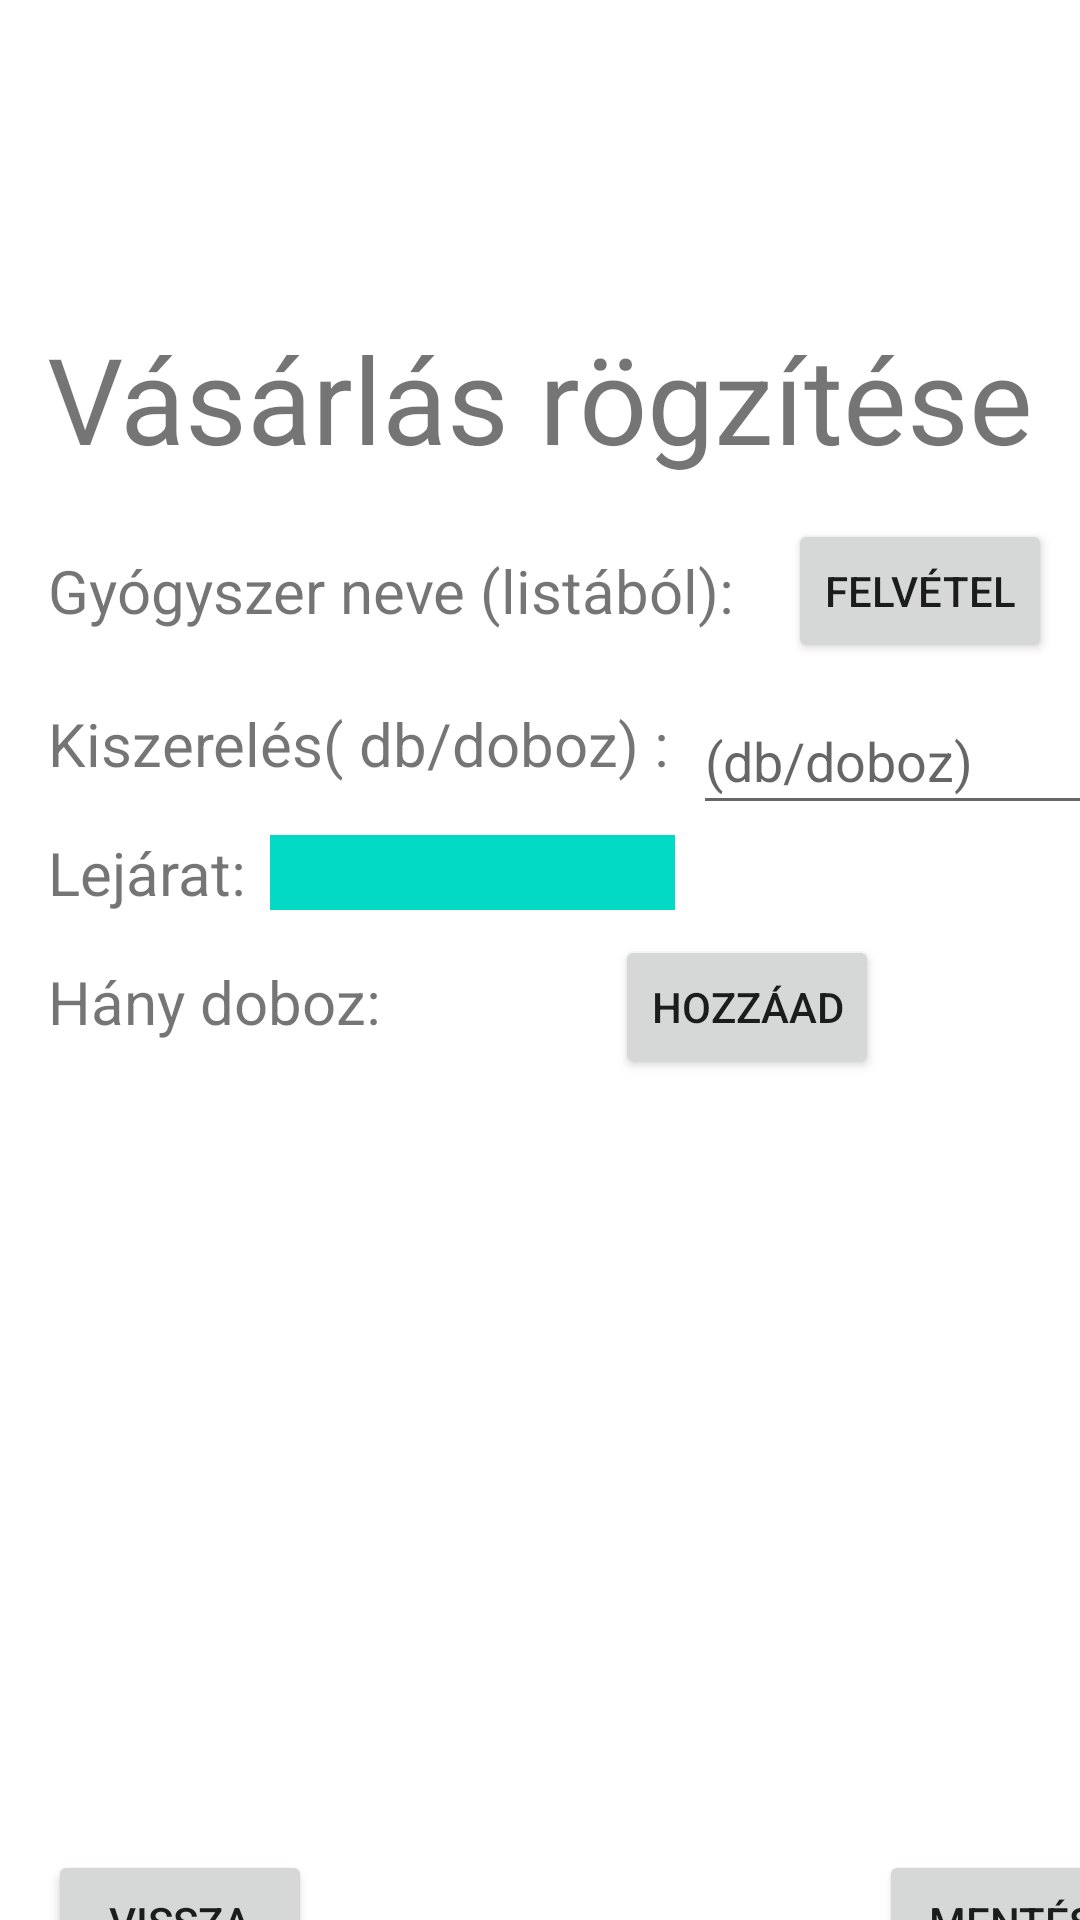

Produce the Android XML layout that renders to this screen, including the resource entries it uses.
<!-- AndroidManifest.xml: application theme Theme.PirulaPolc -->
<!-- res/layout/fragment_vasarlas_rogzitese.xml -->
<?xml version="1.0" encoding="utf-8"?>
<androidx.constraintlayout.widget.ConstraintLayout xmlns:android="http://schemas.android.com/apk/res/android"
    xmlns:app="http://schemas.android.com/apk/res-auto"
    xmlns:tools="http://schemas.android.com/tools"
    android:layout_width="match_parent"
    android:layout_height="match_parent"
    tools:context=".VasarlasRogziteseFragment">

    
    <TextView
        android:id="@+id/vasarlasRogzitese"
        android:layout_width="wrap_content"
        android:layout_height="wrap_content"
        android:layout_marginTop="106dp"
        android:text="Vásárlás rögzítése"
        android:textSize="40sp"
        app:layout_constraintEnd_toEndOf="parent"
        app:layout_constraintStart_toStartOf="parent"
        app:layout_constraintTop_toTopOf="parent" />

    <TextView
        android:id="@+id/gyogyszerNeve"
        android:layout_width="0dp"
        android:layout_height="wrap_content"
        android:layout_marginStart="16dp"
        android:layout_marginTop="24dp"
        android:text="Gyógyszer neve (listából):"
        android:textSize="20sp"
        app:layout_constraintStart_toStartOf="parent"
        app:layout_constraintTop_toBottomOf="@+id/vasarlasRogzitese" />

    <TextView
        android:id="@+id/kiszereles"
        android:layout_width="wrap_content"
        android:layout_height="wrap_content"
        android:layout_marginTop="24dp"
        android:text="Kiszerelés( db/doboz) :"
        android:textSize="20sp"
        app:layout_constraintStart_toStartOf="@+id/gyogyszerNeve"
        app:layout_constraintTop_toBottomOf="@+id/gyogyszerNeve" />

    <TextView
        android:id="@+id/lejarat"
        android:layout_width="wrap_content"
        android:layout_height="wrap_content"
        android:layout_marginTop="16dp"
        android:text="Lejárat:"
        android:textSize="20sp"
        app:layout_constraintStart_toStartOf="@+id/kiszereles"
        app:layout_constraintTop_toBottomOf="@+id/kiszereles" />

    <TextView
        android:id="@+id/dobozSzama"
        android:layout_width="wrap_content"
        android:layout_height="wrap_content"
        android:layout_marginTop="16dp"
        android:text="Hány doboz:"
        android:textSize="20sp"
        app:layout_constraintStart_toStartOf="@+id/lejarat"
        app:layout_constraintTop_toBottomOf="@+id/lejarat" />

    <Button
        android:id="@+id/btnFelvesz"
        android:layout_width="wrap_content"
        android:layout_height="wrap_content"
        android:layout_marginStart="8dp"
        android:text="Felvétel"
        app:layout_constraintBottom_toBottomOf="@+id/gyogyszerNeve"
        app:layout_constraintEnd_toEndOf="parent"
        app:layout_constraintStart_toEndOf="@+id/gyogyszerNeve"
        app:layout_constraintTop_toTopOf="@+id/gyogyszerNeve" />

    <EditText
        android:id="@+id/editTextKiszereles"
        android:layout_width="157dp"
        android:layout_height="46dp"
        android:layout_marginStart="8dp"
        android:layout_marginTop="8dp"
        android:ems="8"
        android:hint="(db/doboz)"
        android:inputType="date"
        app:layout_constraintBottom_toBottomOf="@+id/kiszereles"
        app:layout_constraintStart_toEndOf="@+id/kiszereles"
        app:layout_constraintTop_toTopOf="@+id/kiszereles" />

    <DatePicker
        android:id="@+id/editTextLejarat"
        android:layout_width="135dp"
        android:layout_height="25dp"
        android:layout_marginStart="8dp"
        android:ems="0"
        android:inputType="textPersonName"
        app:layout_constraintBottom_toBottomOf="@+id/lejarat"
        app:layout_constraintStart_toEndOf="@+id/lejarat"
        app:layout_constraintTop_toTopOf="@+id/lejarat" />


    <Button
        android:id="@+id/btnHozzaad"
        android:layout_width="wrap_content"
        android:layout_height="wrap_content"
        android:layout_marginStart="8dp"
        android:layout_marginTop="24dp"
        android:text="Hozzáad"
        app:layout_constraintBottom_toBottomOf="@+id/dobozSzama"
        app:layout_constraintEnd_toEndOf="parent"
        app:layout_constraintHorizontal_bias="0.511"
        app:layout_constraintStart_toEndOf="@+id/dobozSzama"
        app:layout_constraintTop_toTopOf="@+id/dobozSzama"
        app:layout_constraintVertical_bias="0.733" />

    <androidx.recyclerview.widget.RecyclerView
        android:id="@+id/vasarlasLista"
        android:layout_width="365dp"
        android:layout_height="201dp"
        android:layout_marginTop="32dp"
        app:layout_constraintStart_toStartOf="@+id/dobozSzama"
        app:layout_constraintTop_toBottomOf="@+id/btnHozzaad" />

    <Button
        android:id="@+id/btnVissza"
        android:layout_width="wrap_content"
        android:layout_height="wrap_content"
        android:layout_marginTop="24dp"
        android:text="Vissza"
        app:layout_constraintStart_toStartOf="@+id/vasarlasLista"
        app:layout_constraintTop_toBottomOf="@+id/vasarlasLista" />

    <Button
        android:id="@+id/btnMentes"
        android:layout_width="wrap_content"
        android:layout_height="wrap_content"
        android:text="Mentés"
        app:layout_constraintBottom_toBottomOf="@+id/btnVissza"
        app:layout_constraintEnd_toEndOf="@+id/vasarlasLista"
        app:layout_constraintTop_toTopOf="@+id/btnVissza"
        app:layout_constraintVertical_bias="1.0" />

</androidx.constraintlayout.widget.ConstraintLayout>
<!-- resources referenced by this layout -->
<resources>
  <style name="Theme.PirulaPolc" parent="Theme.MaterialComponents.DayNight.DarkActionBar">
          
          <item name="colorPrimary">@color/purple_500</item>
          <item name="colorPrimaryVariant">@color/purple_700</item>
          <item name="colorOnPrimary">@color/white</item>
          
          <item name="colorSecondary">@color/teal_200</item>
          <item name="colorSecondaryVariant">@color/teal_700</item>
          <item name="colorOnSecondary">@color/black</item>
          
          <item name="android:statusBarColor">?attr/colorPrimaryVariant</item>
          
      </style>
  <!-- not gathered from this repository: default colours our renderer supplied (Android Studio template values) -->
  <color name="purple_500">#FF6200EE</color>
  <color name="purple_700">#FF3700B3</color>
  <color name="teal_200">#FF03DAC5</color>
  <color name="teal_700">#FF018786</color>
  <color name="black">#FF000000</color>
  <color name="white">#FFFFFFFF</color>
</resources>
